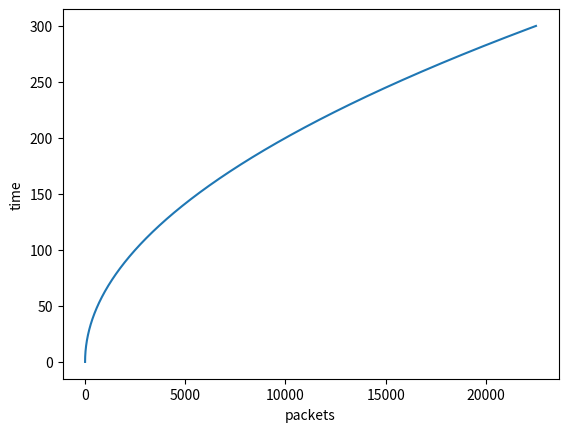

Recreate this plot in Python.
# [redacted]
# [redacted]
# 1/22/2023
# Visualizing ODEs with SciPy

# Imports NumPy, SciPy odeint package, and matplotlib
import numpy as np
from scipy.integrate import odeint
import matplotlib.pyplot as plt


# p is number of packages
# t is time in seconds
# dp_dt is throughput
# Define equation dp_dt used to calculate throughput given p and t
def dp_dt(p, t):
    # k is a constant packet size in kilobyte (kb)
    k = 0.5
    return k * t


# p0 is initial number of packets
p0 = 0
# Uses linspace to generate datapoints
t = np.linspace(0, 300, 1000)
# sets p equal to odeint given the inputs for results
p = odeint(dp_dt, p0, t)

# uses matplotlib to plot datapoints with time on the x-axis and packets on the y-axis
plt.plot(p, t)
plt.xlabel('packets')
plt.ylabel('time')
plt.show()


